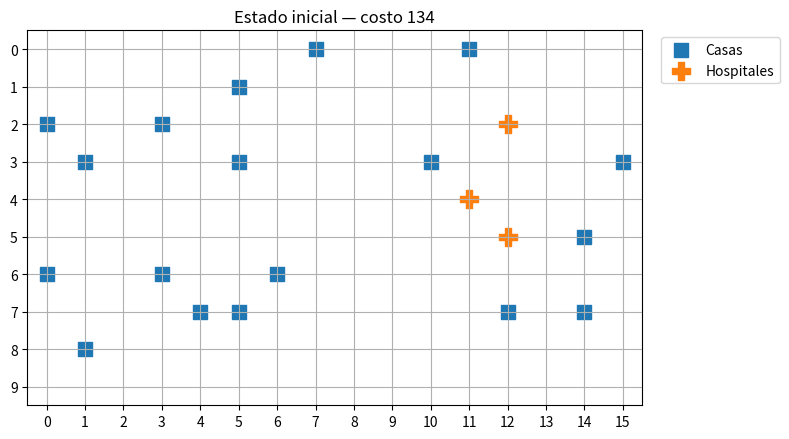
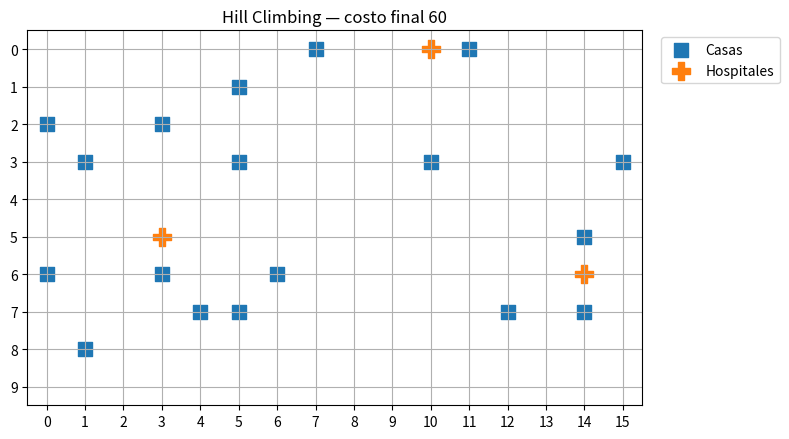
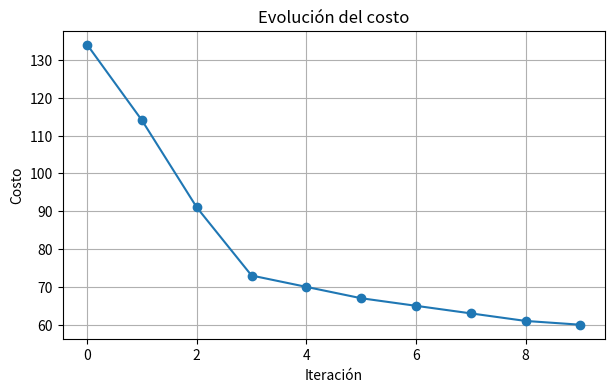
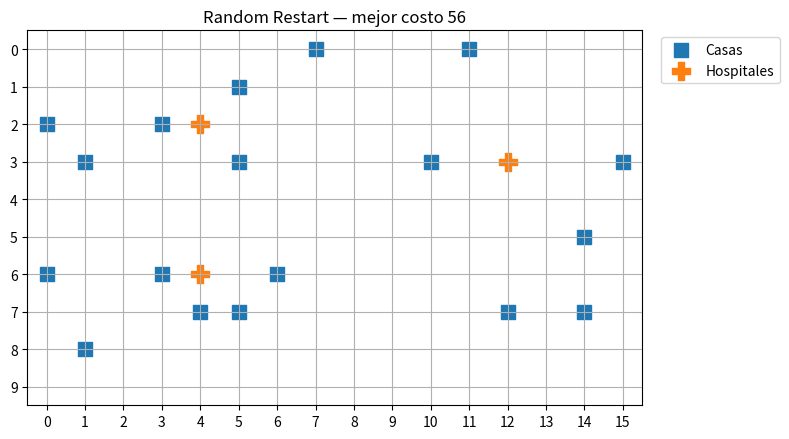
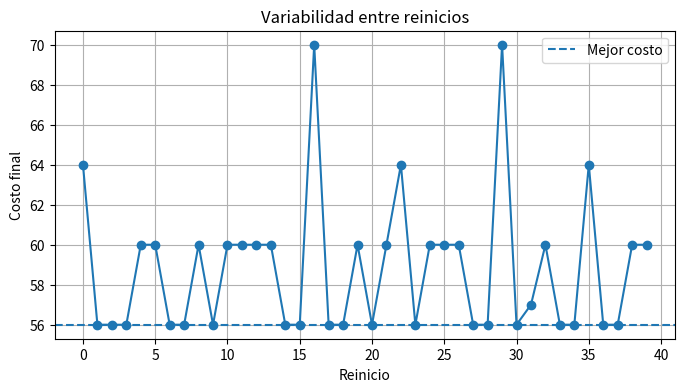

These figures' Python source, in order:
"""
Actualmente un hospital solo se mueve una celda.
 Crea un vecindario que permita movimientos de hasta dos celdas.
 ¿Mejora el resultado? ¿Cuánto aumenta el número de vecinos evaluados?

 RTA: Al crear diferentes movimientos hasta 2 celdas, se generan mas del doble de vecinos que 
 un movimiento de solo una 1 celda, aumentando mas el procesamiento del codigo. Por otro lado, 
 el resultado no mejora significativamente. (se comparo el resultado del Hill climbing normal con este codigo para ese hecho)

PREGUNTAS DE CIERRE:
 
1. ¿Por qué Hill Climbing no necesita construir todo el espacio de búsqueda?
 No necesita construir todo el espacio, porque el algoritmo es de busqueda voraz, es decir va 
 comparando sus vecinos y buscando el valor entre ellos que sea menor,
 no necesita mapear todo el grafo disponible entre el espacio, y no lo recorre todo,
 sino hasta que llegue al punto local mínimo.

2. ¿El resultado depende del estado inicial?
 El resultado sí está dependiendo del estado inicial, 
 puesto que de ese punto, empieza a comparar con sus vecinos, por lo tanto, 
 si desde el inicio esta atrapado en una meceta no podra tener el mismo resultado de costo
 si queda cerca de un punto local minimo.

3. ¿Random Restart garantiza encontrar el óptimo global?
 No lo garantiza, pero puede aumentar la probabilidad de encontrarlo 
si la cantidad de reinicios es lo suficiente mayor para que el estado inicial este en diferentes puntos
del mapa, y cubra el mayor espacio para encontrar el optimo global.

4. ¿Qué información se pierde al conservar únicamente el mejor vecino?
 Puede perderse  los otros vecinos que estaban cerca del mejor, es decir las trayectorias alternativas
 que podemos utlizar si nos encontramos con un callejon sin salida al obtener solo la informacion del
 mejor vecino

"""


import random
import numpy as np
import matplotlib.pyplot as plt

SEED = 8
random.seed(SEED)
np.random.seed(SEED)

## para que se de la aleatoriedad
# la funcion objetvio es manhattan
def manhattan(a, b):
    return abs(a[0] - b[0]) + abs(a[1] - b[1])

#HAY QUE TENER EN CUENTA QUE UN HOSPITAL ES UNA TUPLA, UN ARRGELO DE DOS ELEMENTOS, 
#ENTONCES SI RECORREMOS HOSPITALS, RECORREMOS TUPLAS

#el costo total es la sumatoria de las distancias minimas de cada casa con el hospital
def total_cost(houses, hospitals):
    return sum(
        min(
            manhattan(house, hospital) for hospital in hospitals # empezamos desde lo interno,
            #se consigue la distancia manhattan de casa con hospital
            # se recorre primero el hospital, entonces para una sola casa sacamos la distancia
            #con cada hospital
            )
               for house in houses)
#despues de esa distancia se saca la distanica minima de esa casa con el hospital, 
#ahora despues de consguir eso minimo, recorremos la otra casa


def plot_state(height, width, houses, hospitals, title=None):
    fig, ax = plt.subplots(figsize=(8, 4.5))
    ax.set_xlim(-0.5, width - 0.5)
    ax.set_ylim(height - 0.5, -0.5)
    ax.set_xticks(range(width))
    ax.set_yticks(range(height))
    ax.grid(True)

    if houses: #se guardan las coordenadas de las casas con zip
        hr, hc = zip(*houses)
        ax.scatter(hc, hr, marker='s', s=110, label='Casas') #para ponerlas en la grafica
    if hospitals:
        rr, cc = zip(*hospitals)
        ax.scatter(cc, rr, marker='P', s=180, label='Hospitales')

    ax.legend(loc='upper left', bbox_to_anchor=(1.02, 1))
    ax.set_title(title or f'Costo = {total_cost(houses, hospitals)}') #el titulo de
    #la grid es el costo total por eso sacamos la funcion de costo aqui.
    plt.tight_layout()
    plt.show()


#DEFINE LAS VARIABLES DE ALTURA, NUMERO DE CASAS Y HOSPITALES

HEIGHT, WIDTH = 10, 16
NUM_HOUSES = 18
NUM_HOSPITALS = 3

    #RECORRE LAS CELDAS PERO ANTES CREA UNA TUPLA CON LAS COORDENADAS DEL MAPA

all_cells = [(r, c) for r in range(HEIGHT) for c in range(WIDTH)]
# AQUI SE ELIGEN LAS UBICACIONES DE LAS CASAS EN LA CELDA
houses = set(random.sample(all_cells, NUM_HOUSES))
#SE CONSIGUEN LAS CELDAS DISPONIBLES, LAS QUE NO TIENEN CASAS 
available = list(set(all_cells) - houses)
#CON ESAS CELDAS DISPONIBLES ELEGIMOS LAS UBC DEL HOSPITAL
initial_hospitals = set(random.sample(available, NUM_HOSPITALS))


#SE UTILIZA LA DEF DE ESTADO. 
plot_state(HEIGHT, WIDTH, houses, initial_hospitals,
           title=f'Estado inicial — costo {total_cost(houses, initial_hospitals)}')

#osea que la dfefnicion de estado es la que coge las ubciaciones de house y hosp las pone en el grid y ya? 

#VECINOS!
#lo que hace es que mira si el siguiente movimiento es valido, y lo guarda en vecinos
def neighbors_of_state(height, width, houses, hospitals):
    neighbors = [] #arreglo donde se guarda vecinos
    moves = [(-1, 0), (1, 0), (0, -1), (0, 1),
             (-2, 0), (2, 0), (0, -2), (0, 2),
             (1,1), (-1,1), (1,-1),(-1,-1)] #los mov que puede hacer 

    for hospital in hospitals:#primer for recorre los hospitales
        for dr, dc in moves: #recorre los movimientos, fila y columna
            #se guarda en candidato 
            candidate = (hospital[0] + dr, hospital[1] + dc)
            #UN HOSPITAL ES UNA TUPLA, TIENE (FILA, COLUMNA)
            #sumamos el valor de la fila y el valor de la columna con esa tupla

            #RESTRICCIONES
            #PRIMERO VER SI NO SE SALE DE LOS LIMITES DEL GRID
            if not (0 <= candidate[0] < height and 0 <= candidate[1] < width):
                continue
             #DESPUES VER SI ESE LUGAR AL QUE SE MUEVE ESTA OCUPADO POR UNA CASA O HOSP
            if candidate in houses or candidate in hospitals:
                continue
             # SINO, SE REALIZA ESTO:
             #primero se hace una copia de hospitals en new_state, para poder modificarla sin
             #dañar al og hospital
            new_state = set(hospitals)
            #ahora new_state tiene las ubcs de los hospitals, y elimina al hospital que
            #estamos reocrriendo ahora
            new_state.remove(hospital)
            #añadimos el candidato a la lista de ubcs de hospitals que copiamos
            new_state.add(candidate)
            #se añade a la lista de neighbors la lista de ubicaciones de hospital con el candidato ya agregado
            neighbors.append(new_state)

    return neighbors




neighbors = neighbors_of_state(HEIGHT, WIDTH, houses, initial_hospitals)
print('Número de vecinos:', len(neighbors))
print('Costo actual:', total_cost(houses, initial_hospitals))
print('Mejor costo vecino:', min(total_cost(houses, n) for n in neighbors))



def hill_climbing(height, width, houses, num_hospitals, initial_state=None,
                  max_iterations=200, rng=None):
    rng = rng or random.Random()
    available = list(
        set(
            (r, c) for r in range(height) #fila, por cada una unidad de fila, se recorren
            #las columnas

            for c in range(width) #columna
            # recorre cada celda, reocrriendo fila y columna
            ) - houses # ahora con la lista de todas las celdas, restamos el conjunto de casas
            #para obetner las celdas que estan vacias
        )
    current = set(initial_state) if initial_state is not None else set(rng.sample(available, num_hospitals))
    # guarda el estado inicial, sino lo crea con la lista available
    history = [total_cost(houses, current)] #va guardando los costos totales de las distancias que sumamos antes 
    states = [set(current)] #ubicaciones del hospital

    for _ in range(max_iterations): #loop que solo termina si se sale del rango de las iteraciones 
        neighbors = neighbors_of_state(height, width, houses, current) #conseguimos los vecinos 
        if not neighbors: # si no se presentan vecinos es porque ya ese punto es el mas alto.
            break

        costs = [total_cost(houses, n) for n in neighbors] #se consigue el costo total de cada lista de ubicaciones que 
        #guarda vecinos
        best_cost = min(costs) #se consigue el costo minimo
        current_cost = history[-1] #se consigue el costo que ahora tenemos, que es el utlimo elemento que tenemos en history

        if best_cost >= current_cost: #IMPORTANT!, HACEMOS LA COMPARACION
            #Si best cost es mayor que el cost que tenemos ahora,significa que ya tenemos el costo menos grande
            break
        #SINO, 
        best_neighbors = [n for n, c in 
                          #AQUI RECORREMOS CADA TUPLA Y ELEGIMOS N, que es el vecino 
                          
                          zip(neighbors, costs)
                          #LO QUE HACE ZIP, ES UNIR DOS LISTAS DEL MISMO TAMAÑO EN TUPLAS
                          #EJ: (VECINO1,COSTO DE ESE VECINO)


                           #Solo lo escogemos SI el costo es el mejor, el que escogimos antes
                            if c == best_cost

                            ] #LO GUARDAMOS EN UNA LISTA PQ NO SABEMOS SI HAY DIFERENTES COSTOS MEJORES, 
        current = set(rng.choice(best_neighbors))  #AQUI SI HAY MAS DE UNO LO ELIGUE AL AZAR
        history.append(best_cost) #AL HISTORY PONEMOS EL COSTO MEJOR
        states.append(set(current)) #EN ESTADOS PONEMOS EL LA UBICACION DEL HOSPITAL, STATES TIENE TODOS LOS
        # ESTADOS DE HOSPITALS QUE HEMOS HECHO

    return current, history, states

#HACEMOS EL HILL CLIMBING AQUI
solution, history, states = hill_climbing(
    HEIGHT, WIDTH, houses, NUM_HOSPITALS,
    initial_state=initial_hospitals,
    rng=random.Random(SEED)
)
#IMPRIMIMOS LOS RESULTADOS
print('Costo inicial:', history[0])
print('Costo final:', history[-1])
print('Iteraciones con mejora:', len(history) - 1)
plot_state(HEIGHT, WIDTH, houses, solution,
           title=f'Hill Climbing — costo final {history[-1]}')


#GRAFICA QUE NOS MUESTRA LA ITERACION Y EL COSTO DE CADA PASO

plt.figure(figsize=(7, 4))
plt.plot(range(len(history)), history, marker='o')
plt.xlabel('Iteración')
plt.ylabel('Costo')
plt.title('Evolución del costo')
plt.grid(True)
plt.show()

def random_restart(height, width, houses, num_hospitals, restarts=30, seed=0):
    master_rng = random.Random(seed)
    runs = []
    best = None

    for restart in range(restarts):
        run_seed = master_rng.randrange(10**9)
        solution, history, _ = hill_climbing(
            height, width, houses, num_hospitals,
            rng=random.Random(run_seed)
        )
        record = {
            'restart': restart,
            'solution': solution,
            'initial_cost': history[0],
            'final_cost': history[-1],
            'iterations': len(history) - 1
        }
        runs.append(record)
        if best is None or record['final_cost'] < best['final_cost']:
            best = record

    return best, runs

best, runs = random_restart(HEIGHT, WIDTH, houses, NUM_HOSPITALS, restarts=40, seed=SEED)
print('Mejor costo:', best['final_cost'])
print('Reinicio ganador:', best['restart'])
plot_state(HEIGHT, WIDTH, houses, best['solution'],
           title=f'Random Restart — mejor costo {best["final_cost"]}')




final_costs = [run['final_cost'] for run in runs]
plt.figure(figsize=(8, 4))
plt.plot(final_costs, marker='o')
plt.axhline(min(final_costs), linestyle='--', label='Mejor costo')
plt.xlabel('Reinicio')
plt.ylabel('Costo final')
plt.title('Variabilidad entre reinicios')
plt.legend()
plt.grid(True)
plt.show()
     
